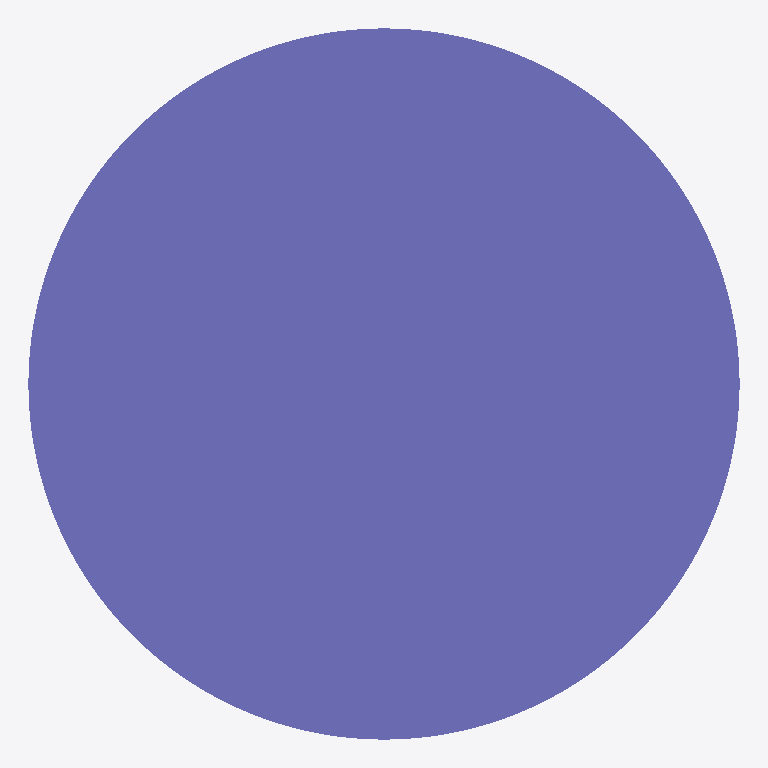
Plan cut of the same IFC building model at storey 'Default Building Storey' (level 0.00 m, cut at 1.40 m), seen from above with north up, elements coloured by IFC class: 1 column (violet). Cut surfaces are drawn darker.
Extent 450.0 m × 450.0 m × 3500.0 m (x, y, z). Storeys (1): Default Building Storey at 0.00 m. Elements (1): 1 IfcColumn.

HEADER;
FILE_DESCRIPTION(('ViewDefinition [CoordinationView]'),'2;1');
FILE_NAME('/Users/macbook/Desktop/BIM/data/rst_advanced/IfcColumn34.ifc','2018-08-31T00:12:35-0400',('Unknown Author','info@ifctoolsproject.com'),('Unknown Organization'),'IFC Tools Project - IFC2x3 Java Toolbox','IFC2x3 Java Toolbox 2.0','Unknown Authorizer');
FILE_SCHEMA(('IFC2X3'));
ENDSEC;
DATA;
#50=IFCPROJECT('2kreHVCsL1rRYMGRQTR4a2',#42,'Default Project','Description of Default Project',$,$,$,(#45),#49);
#52=IFCBUILDING('2r$Pe7i052KeRzsgFTRUbT',#42,'Default Building','Description',$,#51,$,$,.ELEMENT.,$,$,$);
#53=IFCBUILDINGSTOREY('0qe1GiFj92P9ajGb3bt7lX',#42,'Default Building Storey','Description',$,#51,$,$,.ELEMENT.,$);
#1=IFCCOLUMN('18YHwga450Mw4Fy6M5t_8f',#2,'M_Concrete-Round-Column:450mm:122514',$,'450mm',#3,#4,'122514');
ENDSEC;
